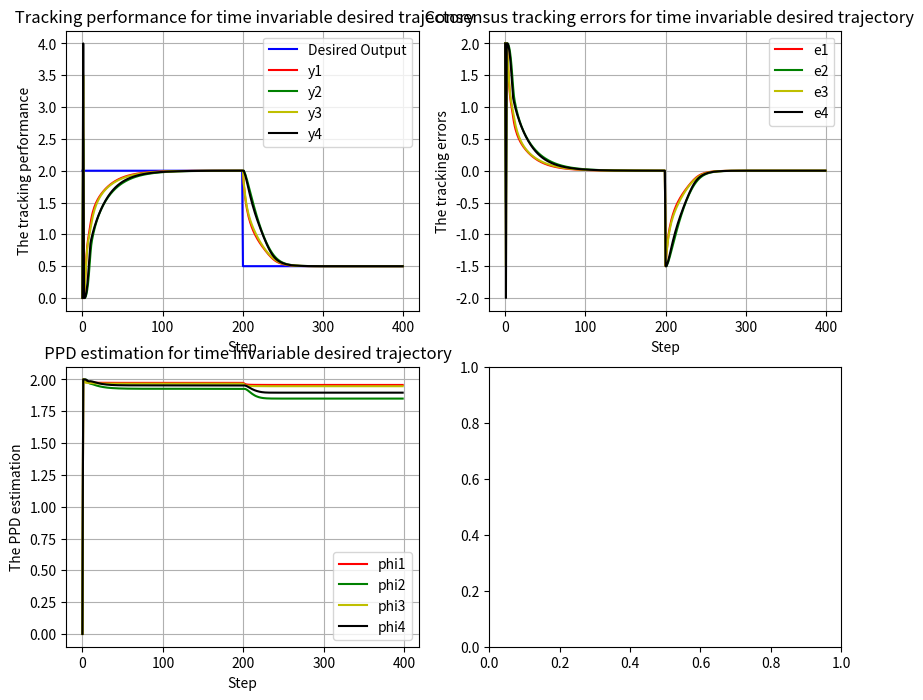

Reproduce this figure in Python.
import numpy as np
import matplotlib.pyplot as plt

# Step Factor Initializations
rho = 0.25
eta = 1
lamda = 1
mu = 2.5
epsilon = 10**(-5)

# Define phi as arrays
phi1 = np.zeros((400, 1))
phi2 = np.zeros((400, 1))
phi3 = np.zeros((400, 1))
phi4 = np.zeros((400, 1))

# Input initializations
u1 = np.zeros((400, 1))
u2 = np.zeros((400, 1))
u3 = np.zeros((400, 1))
u4 = np.zeros((400, 1))

#Error initializations
e1 = np.zeros((401, 1))
e2 = np.zeros((401, 1))
e3 = np.zeros((401, 1))
e4 = np.zeros((401, 1))

# Definition of yd, si and y as arrays
y1 = np.zeros((401, 1))
y2 = np.zeros((401, 1))
y3 = np.zeros((401, 1))
y4 = np.zeros((401, 1))

si1 = np.zeros((400, 1))
si2 = np.zeros((400, 1))
si3 = np.zeros((400, 1))
si4 = np.zeros((400, 1))

yd = np.zeros(400)
yd[:200] = 2
yd[200:] = 0.5

for k in range(400):
    # Estimator
    if k == 1:
        phi1[1] = 2
        phi2[1] = 2
        phi3[1] = 2
        phi4[1] = 2
    elif k == 2:
        phi1[k] = phi1[k-1] + (eta * (u1[k-1]-0) / (mu + (u1[k-1]-0)**2)) * (y1[k] - y1[k-1] - phi1[k-1] * (u1[k-1]-0))
        phi2[k] = phi2[k-1] + (eta * (u2[k-1]-0) / (mu + (u2[k-1]-0)**2)) * (y2[k] - y2[k-1] - phi2[k-1] * (u2[k-1]-0))
        phi3[k] = phi3[k-1] + (eta * (u3[k-1]-0) / (mu + (u3[k-1]-0)**2)) * (y3[k] - y3[k-1] - phi3[k-1] * (u3[k-1]-0))
        phi4[k] = phi4[k-1] + (eta * (u4[k-1]-0) / (mu + (u4[k-1]-0)**2)) * (y4[k] - y4[k-1] - phi4[k-1] * (u4[k-1]-0))
    else:
        phi1[k] = phi1[k-1] + (eta * (u1[k-1] - u1[k-2]) / (mu + (u1[k-1] - u1[k-2])**2)) * (y1[k] - y1[k-1] - phi1[k-1] * (u1[k-1] - u1[k-2]))
        phi2[k] = phi2[k-1] + (eta * (u2[k-1] - u2[k-2]) / (mu + (u2[k-1] - u2[k-2])**2)) * (y2[k] - y2[k-1] - phi2[k-1] * (u2[k-1] - u2[k-2]))
        phi3[k] = phi3[k-1] + (eta * (u3[k-1] - u3[k-2]) / (mu + (u3[k-1] - u3[k-2])**2)) * (y3[k] - y3[k-1] - phi3[k-1] * (u3[k-1] - u3[k-2]))
        phi4[k] = phi4[k-1] + (eta * (u4[k-1] - u4[k-2]) / (mu + (u4[k-1] - u4[k-2])**2)) * (y4[k] - y4[k-1] - phi4[k-1] * (u4[k-1] - u4[k-2]))

    # Definition of si
    if k == 1:
        si1[1] = 0
        si2[1] = 0
        si3[1] = 0
        si4[1] = 0
    else:
        si1[k] = yd[k] - 2*y1[k] + y4[k]
        si2[k] = y1[k] - 2*y2[k] + y3[k]
        si3[k] = y2[k] + yd[k] - 2*y3[k]
        si4[k] = y1[k] + y3[k] - 2*y4[k]

    # Input
    if k == 1:
        u1[1] = 0
        u2[1] = 0
        u3[1] = 0
        u4[1] = 0
    else:
        u1[k] = u1[k-1] + (rho * phi1[k] / (lamda + phi1[k]**2)) * si1[k]
        u2[k] = u2[k-1] + (rho * phi2[k] / (lamda + phi2[k]**2)) * si2[k]
        u3[k] = u3[k-1] + (rho * phi3[k] / (lamda + phi3[k]**2)) * si3[k]
        u4[k] = u4[k-1] + (rho * phi4[k] / (lamda + phi4[k]**2)) * si4[k]

    # Update y values, adding safeguards for large values
    y1[1] = 0.5
    y2[1] = 2.5
    y3[1] = 3.5
    y4[1] = 4
    y1[k+1] = (y1[k] * u1[k]) / (1 + y1[k]**2) + u1[k]
    y2[k+1] = (y2[k] * u2[k]) / (1 + y2[k]**3) + 0.5 * u2[k]
    y3[k+1] = (y3[k] * u3[k]) / (1 + y3[k]**2) + 0.9 * u3[k]
    y4[k+1] = (y4[k] * u4[k]) / (1 + y4[k]**5) + 0.8 * u4[k]

    e1[k] = yd[k] - y1[k]
    e2[k] = yd[k] - y2[k]
    e3[k] = yd[k] - y3[k]
    e4[k] = yd[k] - y4[k]

#Create_subplots


fig, axs = plt.subplots(2, 2, figsize=(10, 8))
fig1 = axs[0,0]
fig2 = axs[0,1]
fig3 = axs[1,0]

fig1.plot(yd, '-b', label='Desired Output')
fig1.plot(y1[:-1], '-r', label='y1')
fig1.plot(y2[:-1], '-g', label='y2')
fig1.plot(y3[:-1], '-y', label='y3')
fig1.plot(y4[:-1], '-k', label='y4')
fig1.legend(['Desired Output','y1','y2','y3','y4'])
fig1.grid(True)

fig1.set_title(' Tracking performance for time invariable desired trajectory')  # Set the title of the plot
fig1.set_xlabel('Step')  # Set the x-axis label
fig1.set_ylabel('The tracking performance')  # Set the y-axis label

# fig2.plot(yd, '-b', label='Desired Output')
fig2.plot(e1[:-1], '-r', label='y1')
fig2.plot(e2[:-1], '-g', label='y2')
fig2.plot(e3[:-1], '-y', label='y3')
fig2.plot(e4[:-1], '-k', label='y4')
fig2.legend(['e1','e2','e3','e4'])
fig2.grid(True)

fig2.set_title('  Consensus tracking errors for time invariable desired trajectory')  # Set the title of the plot
fig2.set_xlabel('Step')  # Set the x-axis label
fig2.set_ylabel('The tracking errors')  # Set the y-axis label

fig1.set_title(' Tracking performance for time invariable desired trajectory')  # Set the title of the plot
fig1.set_xlabel('Step')  # Set the x-axis label
fig1.set_ylabel('The tracking performance')  # Set the y-axis label

# fig2.plot(yd, '-b', label='Desired Output')
fig3.plot(phi1[:-1], '-r', label='y1')
fig3.plot(phi2[:-1], '-g', label='y2')
fig3.plot(phi3[:-1], '-y', label='y3')
fig3.plot(phi4[:-1], '-k', label='y4')
fig3.legend(['phi1','phi2','phi3','phi4'])
fig3.grid(True)

fig3.set_title('   PPD estimation for time invariable desired trajectory')  # Set the title of the plot
fig3.set_xlabel('Step')  # Set the x-axis label
fig3.set_ylabel('The PPD estimation')  # Set the y-axis label

# Plot the desired output vs the actual output
# plt.plot(yd, '-b', label='Desired Output')
# plt.plot(y1[:-1], '-r', label='y1')
# plt.plot(y2[:-1], '-g', label='y2')
# plt.plot(y3[:-1], '-y', label='y3')
# plt.plot(y4[:-1], '-k', label='y4')

# plt.legend()
# plt.grid(True)
plt.show()
